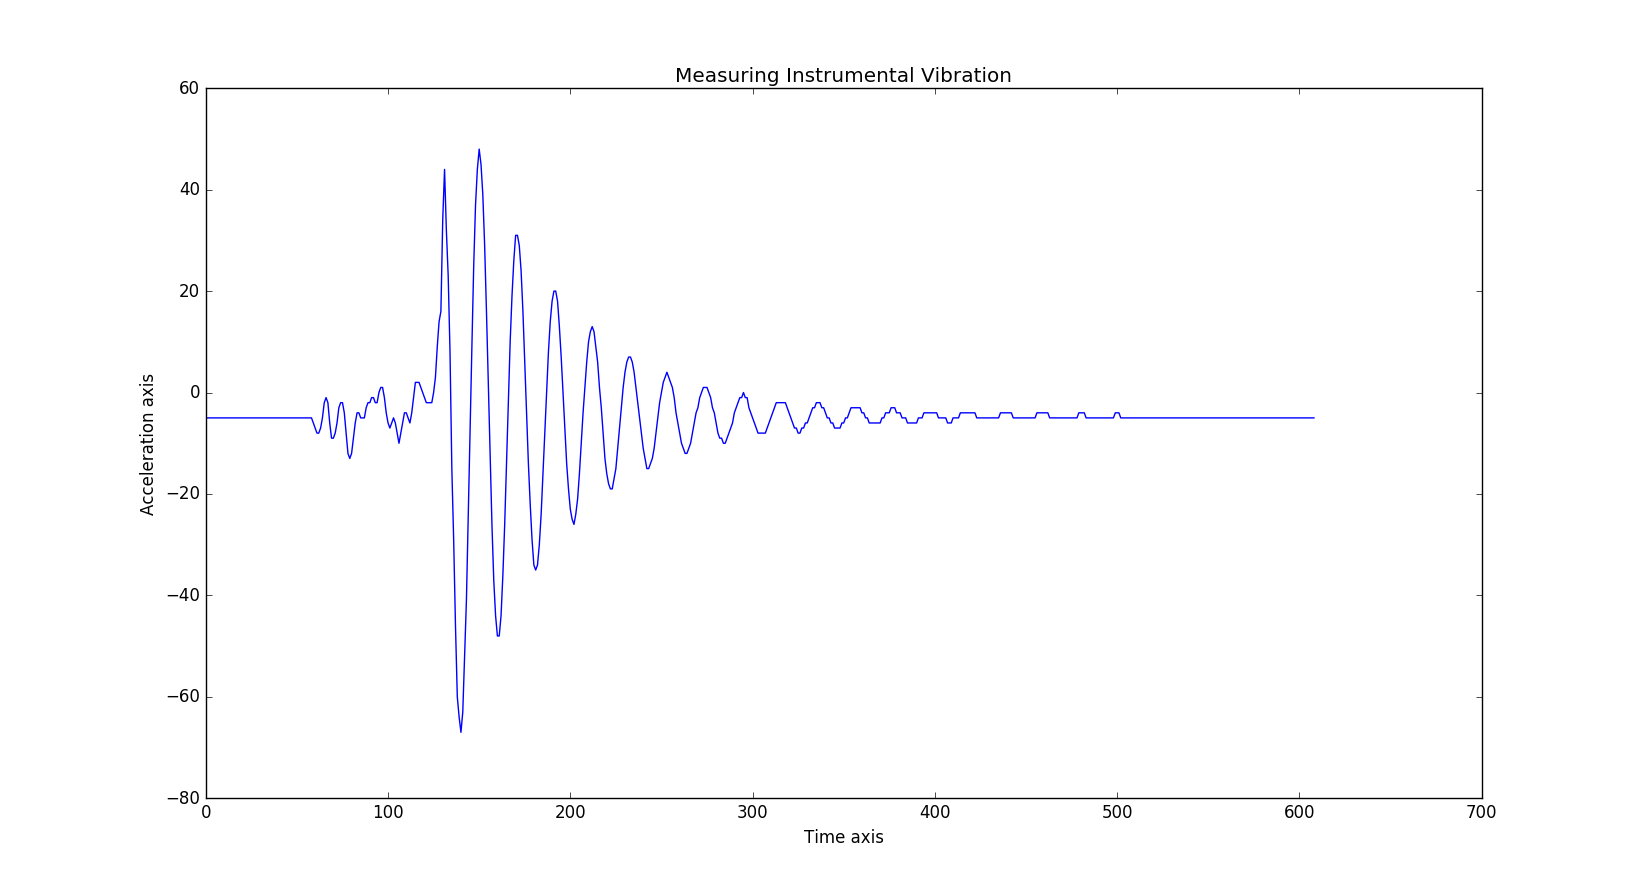

The data file committed next to this chart (first rows):
Name1, X1, Name2, X2
aworld, -300, aworld, 280
aworld, -294, aworld, 276
aworld, -295, aworld, 277
aworld, -300, aworld, 276
aworld, -296, aworld, 270
aworld, -298, aworld, 275
aworld, -300, aworld, 279
aworld, -294, aworld, 282
aworld, -297, aworld, 285
aworld, -293, aworld, 287
aworld, -290, aworld, 284
aworld, -294, aworld, 282
aworld, -292, aworld, 290
aworld, -291, aworld, 292
aworld, -298, aworld, 294
aworld, -292, aworld, 286
aworld, -290, aworld, 288
aworld, -286, aworld, 284
aworld, -285, aworld, 279
aworld, -291, aworld, 289
aworld, -289, aworld, 289
aworld, -285, aworld, 288
aworld, -285, aworld, 292
aworld, -283, aworld, 289
aworld, -280, aworld, 292
aworld, -284, aworld, 304
aworld, -283, aworld, 303
aworld, -285, aworld, 299
aworld, -286, aworld, 301
aworld, -287, aworld, 299
aworld, -282, aworld, 297
aworld, -286, aworld, 294
aworld, -285, aworld, 297
aworld, -292, aworld, 298
aworld, -290, aworld, 302
aworld, -286, aworld, 305
aworld, -291, aworld, 305
aworld, -291, aworld, 302
aworld, -290, aworld, 304
aworld, -285, aworld, 305
aworld, -285, aworld, 307
aworld, -285, aworld, 316
aworld, -279, aworld, 312
aworld, -277, aworld, 311
aworld, -277, aworld, 302
aworld, -284, aworld, 310
aworld, -283, aworld, 315
aworld, -279, aworld, 318
aworld, -284, aworld, 314
aworld, -279, aworld, 317
aworld, -282, aworld, 325
aworld, -277, aworld, 319
aworld, -278, aworld, 319
aworld, -280, aworld, 313
aworld, -280, aworld, 308
aworld, -285, aworld, 304
aworld, -283, aworld, 305
aworld, -282, aworld, 284
aworld, -301, aworld, 221
aworld, -369, aworld, 158
... 549 more rows
